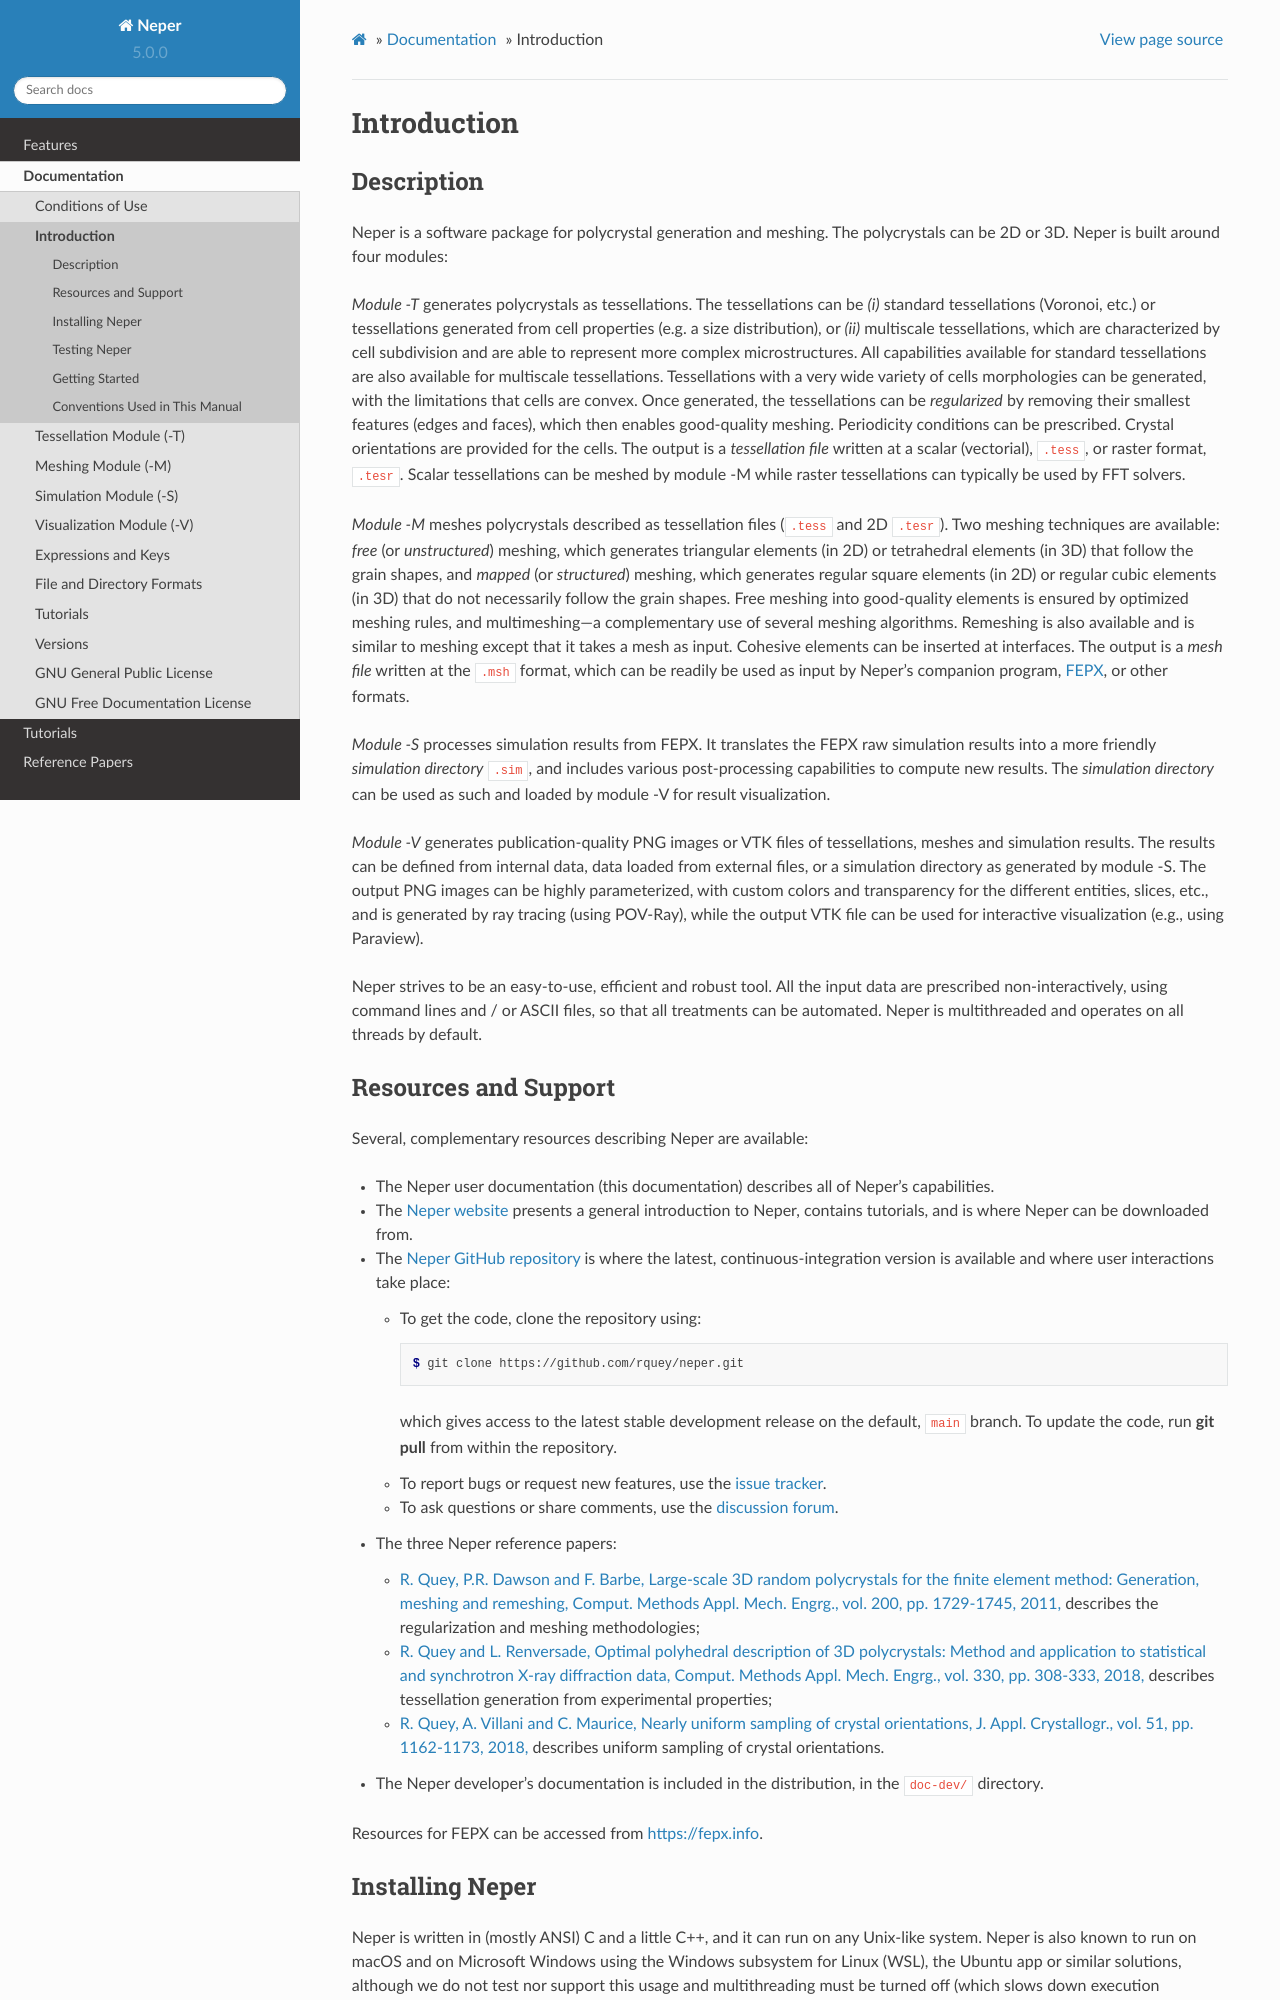

repository: neperfepx/neper · page: docs/doc/introduction.html · generator: sphinx

.. _introduction:

Introduction
============

Description
-----------

Neper is a software package for polycrystal generation and meshing.  The polycrystals can be 2D or 3D. Neper is built around four modules:

*Module -T* generates polycrystals as tessellations.  The tessellations can be *(i)* standard tessellations (Voronoi, etc.) or tessellations generated from cell properties (e.g. a size distribution), or *(ii)* multiscale tessellations, which are characterized by cell subdivision and are able to represent more complex microstructures.  All capabilities available for standard tessellations are also available for multiscale tessellations.  Tessellations with a very wide variety of cells morphologies can be generated, with the limitations that cells are convex.  Once generated, the tessellations can be *regularized* by removing their smallest features (edges and faces), which then enables good-quality meshing.  Periodicity conditions can be prescribed.  Crystal orientations are provided for the cells.  The output is a *tessellation file* written at a scalar (vectorial), :file:`.tess`, or raster format, :file:`.tesr`.  Scalar tessellations can be meshed by module -M while raster tessellations can typically be used by FFT solvers.

*Module -M* meshes polycrystals described as tessellation files (:file:`.tess` and 2D :file:`.tesr`). Two meshing techniques are available: *free* (or *unstructured*) meshing, which generates triangular elements (in 2D) or tetrahedral elements (in 3D) that follow the grain shapes, and *mapped* (or *structured*) meshing, which generates regular square elements (in 2D) or regular cubic elements (in 3D) that do not necessarily follow the grain shapes.  Free meshing into good-quality elements is ensured by optimized meshing rules, and multimeshing---a complementary use of several meshing algorithms.  Remeshing is also available and is similar to meshing except that it takes a mesh as input.  Cohesive elements can be inserted at interfaces.  The output is a *mesh file* written at the :file:`.msh` format, which can be readily be used as input by Neper's companion program, `FEPX <https://fepx.info>`_, or other formats.

*Module -S* processes simulation results from FEPX.  It translates the FEPX raw simulation results into a more friendly *simulation directory* :file:`.sim`, and includes various post-processing capabilities to compute new results. The *simulation directory* can be used as such and loaded by module -V for result visualization.

*Module -V* generates publication-quality PNG images or VTK files of tessellations, meshes and simulation results.  The results can be defined from internal data, data loaded from external files, or a simulation directory as generated by module -S.  The output PNG images can be highly parameterized, with custom colors and transparency for the different entities, slices, etc., and is generated by ray tracing (using POV-Ray),  while the output VTK file can be used for interactive visualization (e.g., using Paraview).

Neper strives to be an easy-to-use, efficient and robust tool.  All the input data are prescribed non-interactively, using command lines and / or ASCII files, so that all treatments can be automated.
Neper is multithreaded and operates on all threads by default.
